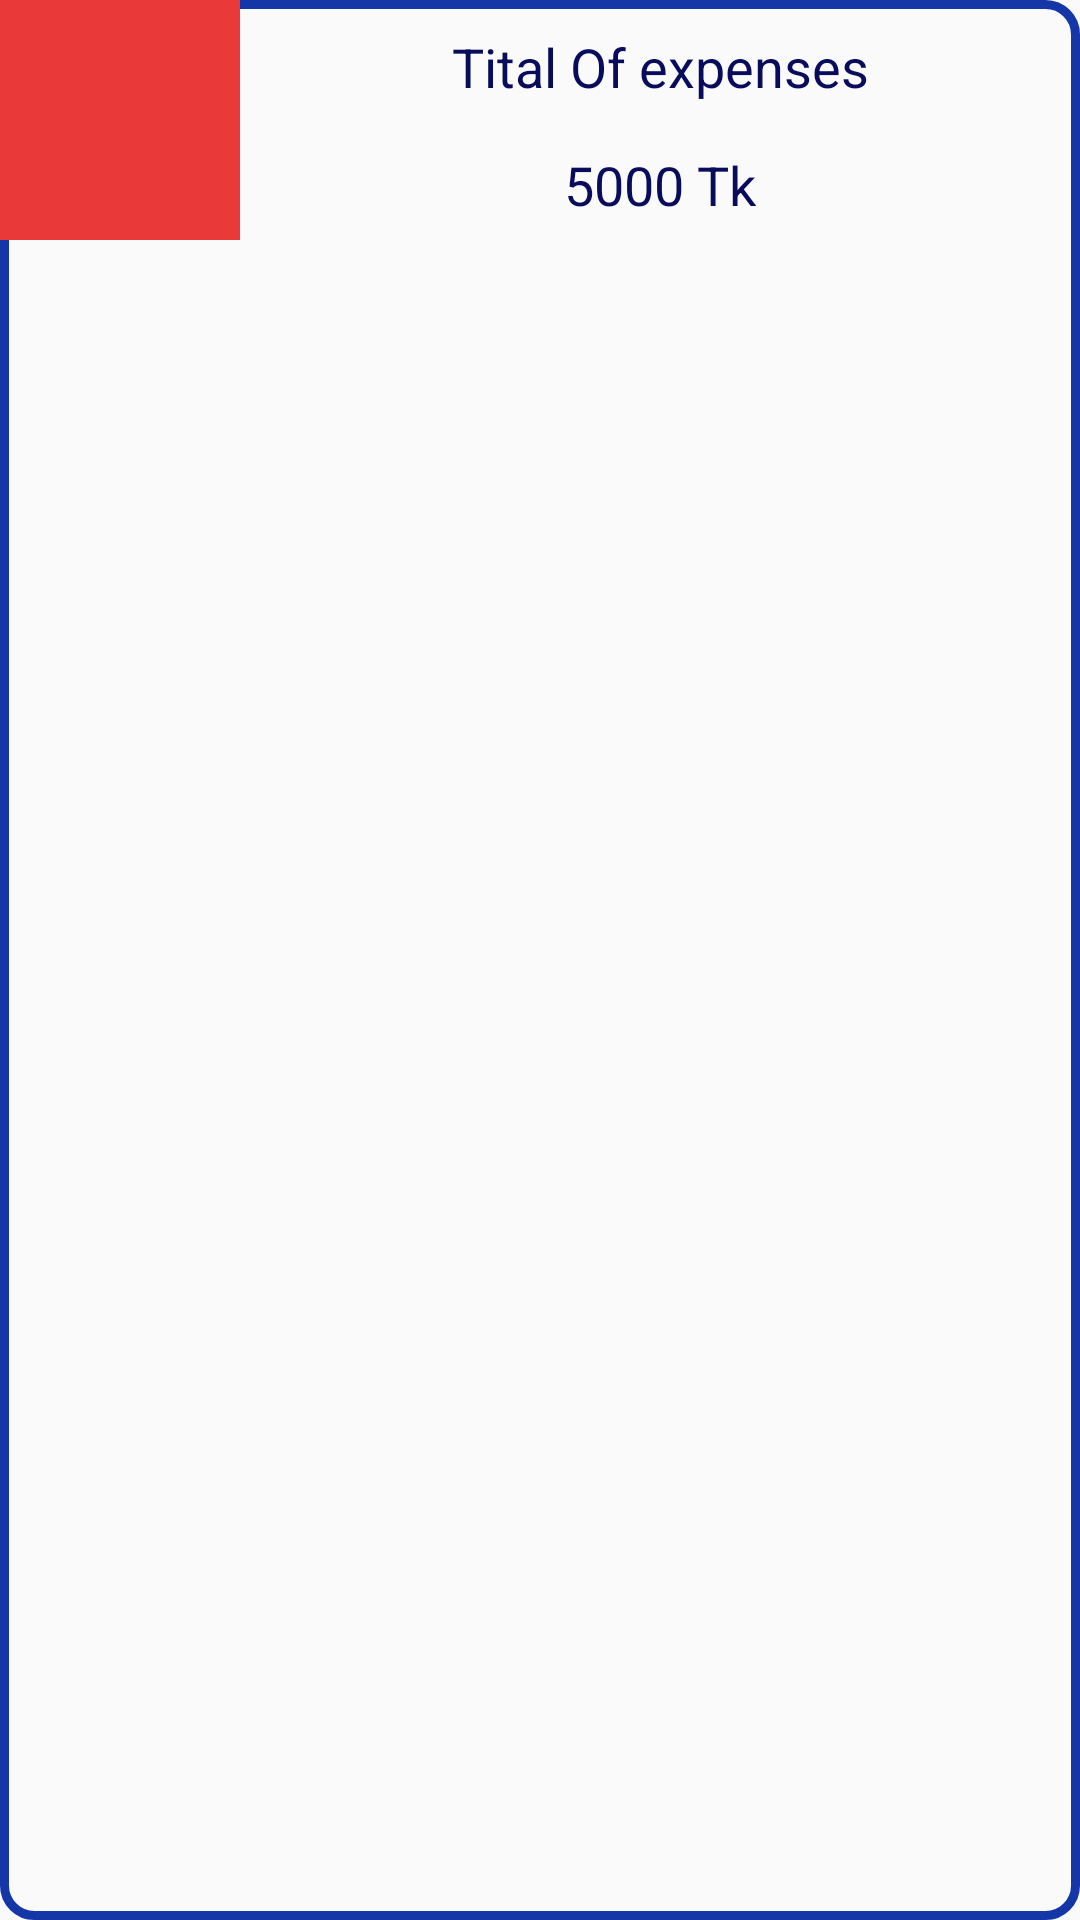

Reconstruct the res/layout file that produces this screen, plus the resources it refers to.
<!-- AndroidManifest.xml: application theme AppTheme -->
<!-- res/layout/my_expenses_list_layout.xml -->
<?xml version="1.0" encoding="utf-8"?>

<LinearLayout xmlns:android="http://schemas.android.com/apk/res/android"
    android:orientation="horizontal" android:layout_width="match_parent"
    android:layout_height="match_parent"
    android:background="@drawable/button_background">
    <LinearLayout

        android:orientation="horizontal"
        android:layout_width="80dp"
        android:layout_height="80dp">
        <ImageView
            android:src="@drawable/expenses"
            android:scaleType="centerCrop"
            android:layout_width="80dp"
            android:layout_height="80dp"
            android:background="#ea3939"/>

    </LinearLayout><LinearLayout

        android:orientation="vertical"
        android:layout_width="match_parent"
        android:layout_height="wrap_content">

    <TextView
        android:id="@+id/expenses_way"
        android:layout_width="match_parent"
        android:layout_height="wrap_content"
        android:gravity="center"
        android:paddingBottom="15dp"
        android:textColor="#080c5b"
        android:paddingTop="10dp"
        android:text="Tital Of expenses"
        android:textSize="18dp" />

    <TextView
            android:id="@+id/expenses_Amount"
            android:layout_width="match_parent"
            android:layout_height="wrap_content"
            android:text="5000 Tk"
            android:gravity="center"
            android:textColor="#080c5b"
            android:textSize="18dp"/>
    </LinearLayout>

</LinearLayout>
<!-- resources referenced by this layout -->
<resources>
  <!-- drawable button_background (drawable) -->
  <?xml version="1.0" encoding="utf-8"?>
  
  <selector xmlns:android="http://schemas.android.com/apk/res/android">
      <item xmlns:android="http://schemas.android.com/apk/res/android">
          <shape>
              <size android:height="20dp"></size>
              <stroke android:color="#1536a6"
                  android:dashGap="@dimen/fab_margin"
  
                  android:width="3dp"/>
              <corners
                  android:topLeftRadius="10dp"
                  android:topRightRadius="10dp"
                  android:bottomLeftRadius="10dp"
                  android:bottomRightRadius="10dp"
                  />
          </shape>
  
  
      </item>
  
  </selector>
  <style name="AppTheme" parent="Theme.AppCompat.Light.DarkActionBar">
          
          <item name="colorPrimary">@color/colorPrimary</item>
          <item name="colorPrimaryDark">@color/colorPrimaryDark</item>
          <item name="colorAccent">@color/colorAccent</item>
      </style>
  <!-- not gathered from this repository: default colours our renderer supplied (Android Studio template values) -->
  <color name="colorPrimary">#FF6200EE</color>
  <color name="colorPrimaryDark">#FF3700B3</color>
  <color name="colorAccent">#FF03DAC5</color>
</resources>
